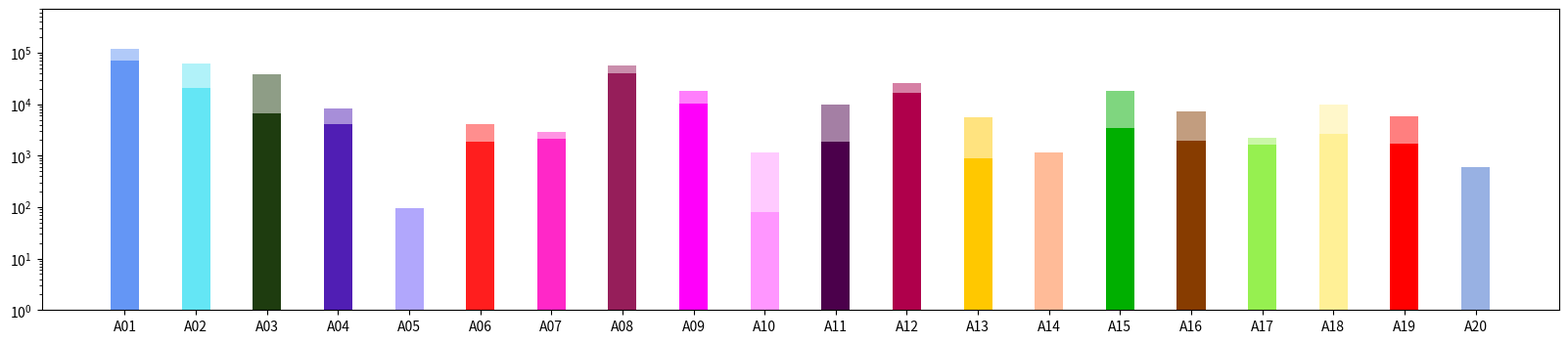

Source code (Python): (Note: this script raises an exception after producing the figure.)
import matplotlib.pyplot as plt
import numpy as np


categories = [
    "A00", "A01", "A02", "A03", "A04", "A05", "A06", "A07", "A08", "A09",
    "A10", "A11", "A12", "A13", "A14", "A15", "A16", "A17", "A18", "A19", "A20"
][1:]

values_x = [
    1269581, 49938, 41603, 31501, 4064, 94, 2279, 735, 15745, 7533, 
    1053, 7969, 9477, 4711, 1172, 14639, 5398, 592, 7146, 4175, 605
][1:] # 低空

values_y = [
    1213985, 70657, 21056, 6712, 4035, 0, 1866, 2167, 40362, 10484,
    79, 1861, 16655, 893, 0, 3473, 1990, 1609, 2616, 1683, 0
][1:] # 高空


# 设置颜色和透明度
colors = [(100, 150, 245), (100, 230, 245), (30, 60, 15),(80, 30, 180),(100, 80, 250),(255, 30, 30),(255,40,200),(150, 30, 90),
          (255, 0, 250),(255, 150, 255),(75, 0, 75),(175, 0, 75),(255, 200, 0),(255, 120, 50),(0, 175, 0),(135, 60, 0),(150, 240, 80),(255, 240, 150),(255, 0, 0),(50, 100, 200), (200, 100, 50)][:len(categories)]
alpha_x = [0.5]*len(categories)
alpha_y = [1.0]*len(categories)

plt.figure(figsize=(20, 4))
# 处理其他类别
for i in range(0, len(categories)):
    plt.bar(categories[i], values_x[i]+ values_y[i], color=(colors[i][0]/255, colors[i][1]/255, colors[i][2]/255), alpha=alpha_x[i], width=0.4,label='SUM')
    plt.bar(categories[i], values_y[i], color=(colors[i][0]/255, colors[i][1]/255, colors[i][2]/255), alpha=alpha_y[i], width=0.4,label='High Y')

# 设置y轴为对数尺度
plt.yscale('log')
plt.gca().set_ylim([1, max(values_y) * 10])

# 添加标题和标签
# plt.title('柱状图')
# plt.xlabel('类别')
# plt.ylabel('数量')
# plt.legend() # 添加图例

# 显示图形
plt.show()


plt.savefig('/data1/nemo/projects/NexusAD/plots/figure_4a.svg', format='png', dpi=300)
# plt.show()
